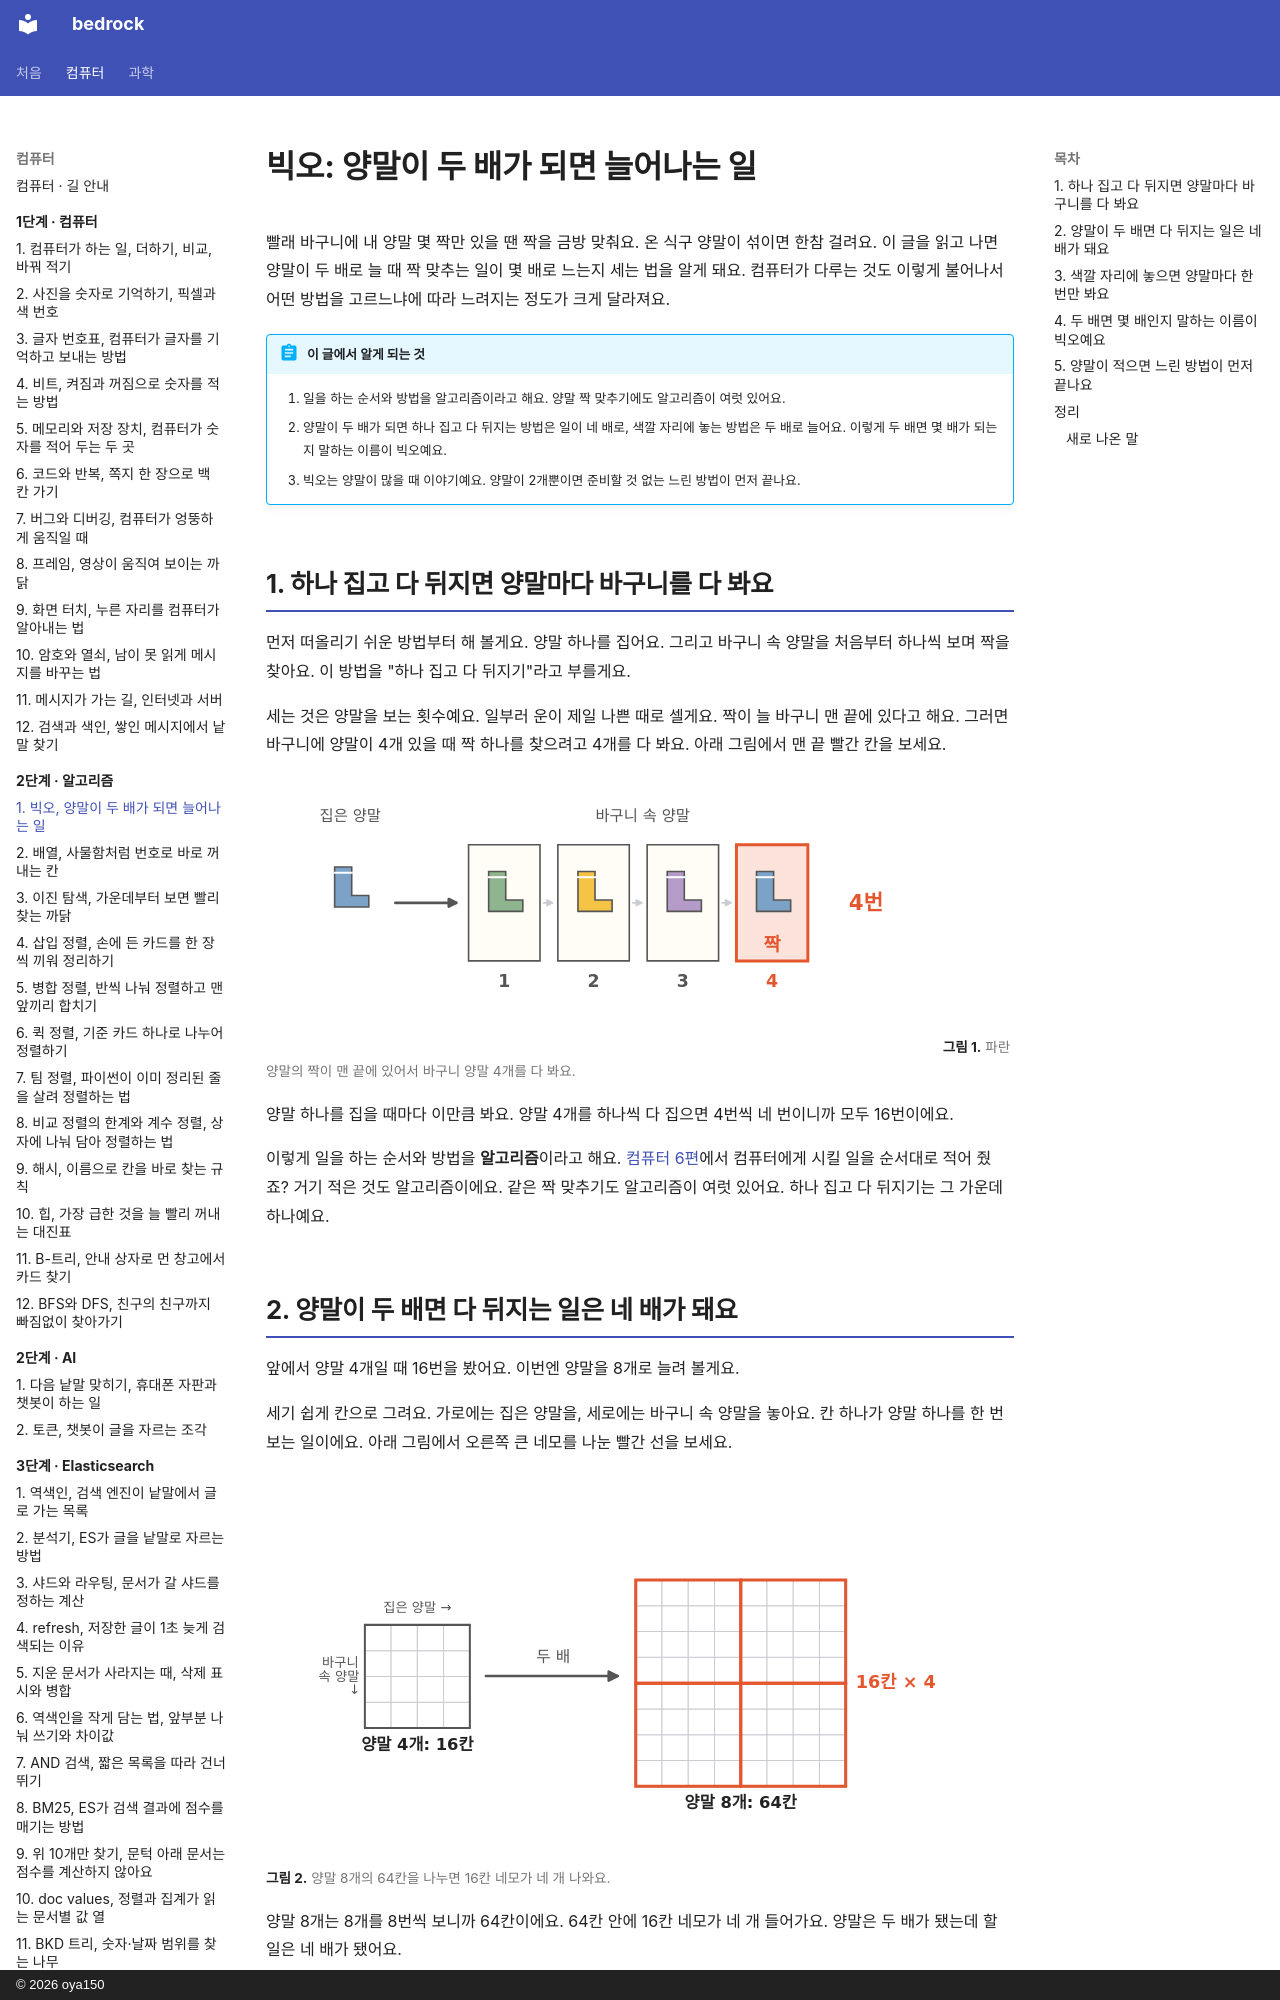

repository: oya150/bedrock · page: algorithms/01-why-big-o/index.html · generator: mkdocs · copyright: © 2026 oya150

# 빅오: 양말이 두 배가 되면 늘어나는 일

빨래 바구니에 내 양말 몇 짝만 있을 땐 짝을 금방 맞춰요. 온 식구 양말이 섞이면 한참 걸려요. 이 글을 읽고 나면 양말이 두 배로 늘 때 짝 맞추는 일이 몇 배로 느는지 세는 법을 알게 돼요. 컴퓨터가 다루는 것도 이렇게 불어나서 어떤 방법을 고르느냐에 따라 느려지는 정도가 크게 달라져요.

!!! abstract "이 글에서 알게 되는 것"
    1. 일을 하는 순서와 방법을 알고리즘이라고 해요. 양말 짝 맞추기에도 알고리즘이 여럿 있어요.
    2. 양말이 두 배가 되면 하나 집고 다 뒤지는 방법은 일이 네 배로, 색깔 자리에 놓는 방법은 두 배로 늘어요. 이렇게 두 배면 몇 배가 되는지 말하는 이름이 빅오예요.
    3. 빅오는 양말이 많을 때 이야기예요. 양말이 2개뿐이면 준비할 것 없는 느린 방법이 먼저 끝나요.

## 1. 하나 집고 다 뒤지면 양말마다 바구니를 다 봐요

먼저 떠올리기 쉬운 방법부터 해 볼게요. 양말 하나를 집어요. 그리고 바구니 속 양말을 처음부터 하나씩 보며 짝을 찾아요. 이 방법을 "하나 집고 다 뒤지기"라고 부를게요.

세는 것은 양말을 보는 횟수예요. 일부러 운이 제일 나쁜 때로 셀게요. 짝이 늘 바구니 맨 끝에 있다고 해요. 그러면 바구니에 양말이 4개 있을 때 짝 하나를 찾으려고 4개를 다 봐요. 아래 그림에서 맨 끝 빨간 칸을 보세요.

![왼쪽에 집은 파란 양말 한 짝. 화살표 오른쪽에 바구니 속 양말 네 칸이 1, 2, 3, 4 번호를 달고 늘어서 있다. 초록, 노랑, 보라 양말 다음 4번 칸의 파란 양말이 빨간 테두리에 짝이라고 적혀 있다. 옆에 빨간 4번.](img/01/a01-scan.svg)
**그림 1.** 파란 양말의 짝이 맨 끝에 있어서 바구니 양말 4개를 다 봐요.
{ .fig-cap }

양말 하나를 집을 때마다 이만큼 봐요. 양말 4개를 하나씩 다 집으면 4번씩 네 번이니까 모두 16번이에요.

이렇게 일을 하는 순서와 방법을 **알고리즘**이라고 해요. [컴퓨터 6편](../computer/06-how-to-tell-computers.md)에서 컴퓨터에게 시킬 일을 순서대로 적어 줬죠? 거기 적은 것도 알고리즘이에요. 같은 짝 맞추기도 알고리즘이 여럿 있어요. 하나 집고 다 뒤지기는 그 가운데 하나예요.
